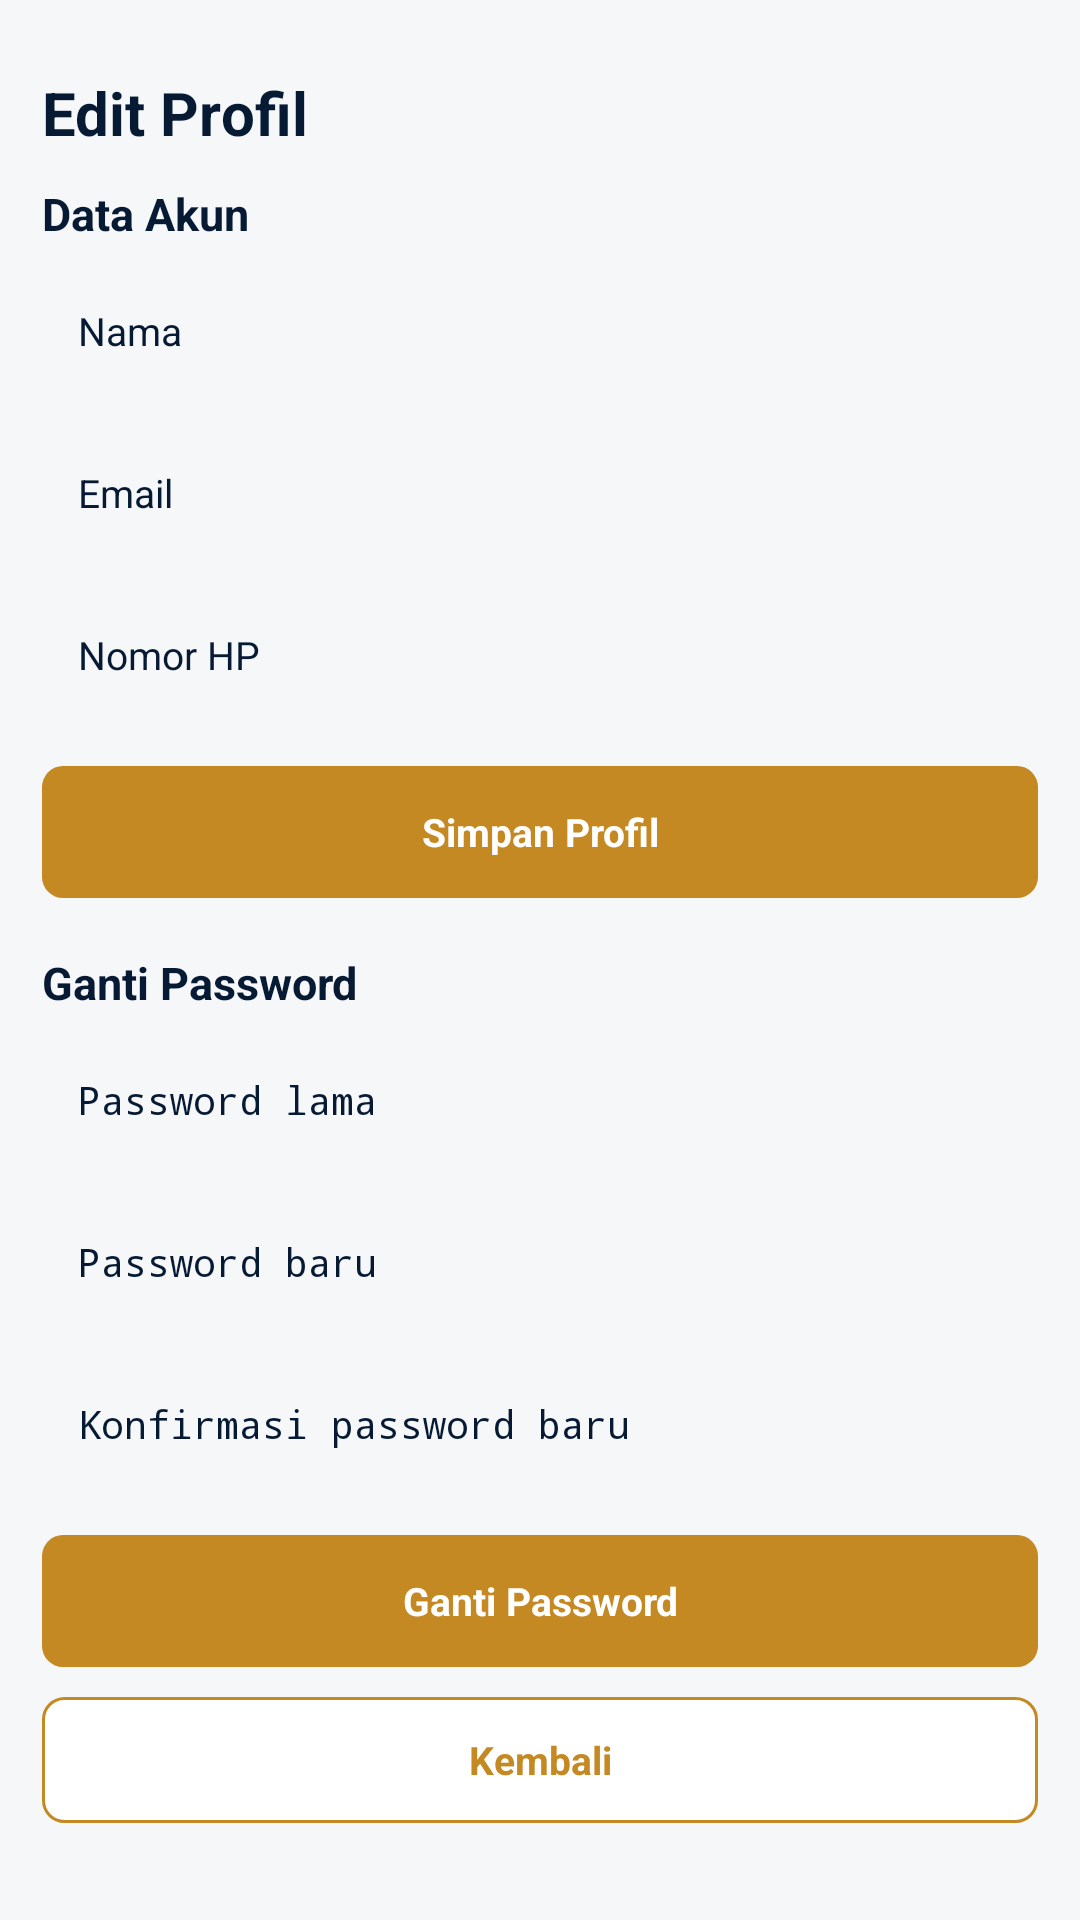

The Android layout XML behind this screen, and the referenced resources:
<!-- AndroidManifest.xml: application theme Theme.Sitahu -->
<!-- res/layout/activity_edit_profile_simple.xml -->
<?xml version="1.0" encoding="utf-8"?>
<ScrollView xmlns:android="http://schemas.android.com/apk/res/android"
    android:layout_width="match_parent"
    android:layout_height="match_parent"
    android:background="@color/bg"
    android:fitsSystemWindows="true">

    <LinearLayout
        android:layout_width="match_parent"
        android:layout_height="wrap_content"
        android:orientation="vertical"
        android:paddingStart="14dp"
        android:paddingTop="24dp"
        android:paddingEnd="14dp"
        android:paddingBottom="14dp">

        <TextView
            android:layout_width="match_parent"
            android:layout_height="wrap_content"
            android:text="Edit Profil"
            android:textColor="@color/text_main"
            android:textSize="20sp"
            android:textStyle="bold" />

        <TextView
            android:layout_width="match_parent"
            android:layout_height="wrap_content"
            android:layout_marginTop="10dp"
            android:text="Data Akun"
            android:textColor="@color/text_main"
            android:textSize="15sp"
            android:textStyle="bold" />

        <EditText
            android:id="@+id/edtName"
            android:layout_width="match_parent"
            android:layout_height="44dp"
            android:layout_marginTop="8dp"
            android:background="@drawable/bg_order_card_simple"
            android:hint="Nama"
            android:padding="12dp"
            android:textColor="@color/text_main"
            android:textSize="13sp" />

        <EditText
            android:id="@+id/edtEmail"
            android:layout_width="match_parent"
            android:layout_height="44dp"
            android:layout_marginTop="10dp"
            android:background="@drawable/bg_order_card_simple"
            android:hint="Email"
            android:inputType="textEmailAddress"
            android:padding="12dp"
            android:textColor="@color/text_main"
            android:textSize="13sp" />

        <EditText
            android:id="@+id/edtPhone"
            android:layout_width="match_parent"
            android:layout_height="44dp"
            android:layout_marginTop="10dp"
            android:background="@drawable/bg_order_card_simple"
            android:hint="Nomor HP"
            android:inputType="phone"
            android:padding="12dp"
            android:textColor="@color/text_main"
            android:textSize="13sp" />

        <TextView
            android:id="@+id/btnSave"
            android:layout_width="match_parent"
            android:layout_height="44dp"
            android:layout_marginTop="14dp"
            android:background="@drawable/bg_button_orange"
            android:gravity="center"
            android:text="Simpan Profil"
            android:textColor="#FFFFFF"
            android:textSize="13sp"
            android:textStyle="bold" />

        <TextView
            android:layout_width="match_parent"
            android:layout_height="wrap_content"
            android:layout_marginTop="18dp"
            android:text="Ganti Password"
            android:textColor="@color/text_main"
            android:textSize="15sp"
            android:textStyle="bold" />

        <EditText
            android:id="@+id/edtOldPassword"
            android:layout_width="match_parent"
            android:layout_height="44dp"
            android:layout_marginTop="8dp"
            android:background="@drawable/bg_order_card_simple"
            android:hint="Password lama"
            android:inputType="textPassword"
            android:padding="12dp"
            android:textColor="@color/text_main"
            android:textSize="13sp" />

        <EditText
            android:id="@+id/edtNewPassword"
            android:layout_width="match_parent"
            android:layout_height="44dp"
            android:layout_marginTop="10dp"
            android:background="@drawable/bg_order_card_simple"
            android:hint="Password baru"
            android:inputType="textPassword"
            android:padding="12dp"
            android:textColor="@color/text_main"
            android:textSize="13sp" />

        <EditText
            android:id="@+id/edtConfirmPassword"
            android:layout_width="match_parent"
            android:layout_height="44dp"
            android:layout_marginTop="10dp"
            android:background="@drawable/bg_order_card_simple"
            android:hint="Konfirmasi password baru"
            android:inputType="textPassword"
            android:padding="12dp"
            android:textColor="@color/text_main"
            android:textSize="13sp" />

        <TextView
            android:id="@+id/btnChangePassword"
            android:layout_width="match_parent"
            android:layout_height="44dp"
            android:layout_marginTop="14dp"
            android:background="@drawable/bg_button_orange"
            android:gravity="center"
            android:text="Ganti Password"
            android:textColor="#FFFFFF"
            android:textSize="13sp"
            android:textStyle="bold" />

        <TextView
            android:id="@+id/btnBack"
            android:layout_width="match_parent"
            android:layout_height="42dp"
            android:layout_marginTop="10dp"
            android:background="@drawable/bg_button_outline_orange"
            android:gravity="center"
            android:text="Kembali"
            android:textColor="@color/primary"
            android:textSize="13sp"
            android:textStyle="bold" />
    </LinearLayout>
</ScrollView>
<!-- resources referenced by this layout -->
<resources>
  <color name="bg">#F6F7F9</color>
  <color name="primary">#C48922</color>
  <color name="text_main">#061A33</color>
  <!-- drawable bg_button_orange (drawable) -->
  <?xml version="1.0" encoding="utf-8"?>
  <shape xmlns:android="http://schemas.android.com/apk/res/android">
      <solid android:color="@color/primary" />
      <corners android:radius="7dp" />
  </shape>
  <!-- drawable bg_button_outline_orange (drawable) -->
  <?xml version="1.0" encoding="utf-8"?>
  <shape xmlns:android="http://schemas.android.com/apk/res/android">
      <solid android:color="#FFFFFF" />
      <stroke android:width="1dp" android:color="@color/primary" />
      <corners android:radius="7dp" />
  </shape>
  <style name="Theme.Sitahu" parent="Theme.MaterialComponents.DayNight.NoActionBar">
          <item name="android:fontFamily">sans</item>
          <item name="android:windowLightStatusBar">false</item>
          <item name="android:statusBarColor">@color/primary_dark</item>
          <item name="android:navigationBarColor">@color/surface</item>
          <item name="colorPrimary">@color/primary</item>
          <item name="colorPrimaryVariant">@color/primary_dark</item>
          <item name="colorOnPrimary">#FFFFFF</item>
          <item name="colorSecondary">@color/primary</item>
          <item name="android:colorAccent">@color/primary</item>
          <item name="android:windowNoTitle">true</item>
      </style>
  <color name="primary_dark">#142235</color>
  <color name="surface">#FFFFFF</color>
</resources>
